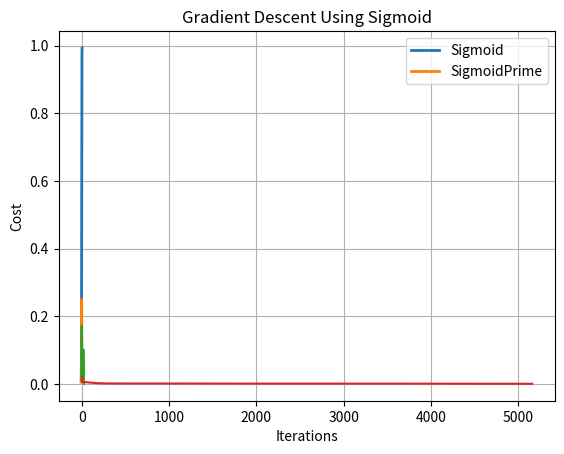

This chart was generated by the following Python code: (Note: this script raises an exception after producing the figure.)
import numpy as np
%matplotlib inline
import matplotlib.pyplot as plt


class Neural_Network(object):
    def __init__(self):
        #Define Parameters
        self.inputLayerSize = 2
        self.outputLayerSize=1
        self.hiddenLayerSize=3
        
        #Define Weights
        self.W1=np.random.rand(self.inputLayerSize,self.hiddenLayerSize)
        self.W2=np.random.rand(self.hiddenLayerSize,self.outputLayerSize)

    def forward(self,X):
        #Propagate inputs through network
        self.z2 = np.dot(X,self.W1)
        self.a2 = self.sigmoid(self.z2)
        self.z3 = np.dot(self.a2,self.W2)
        yHat = self.sigmoid(self.z3)
        return yHat
    
    def forward_ReLU(self,X):
        #Propagate inputs through network
        self.z2 = np.dot(X,self.W1)
        self.a2 = self.relu(self.z2)
        self.z3 = np.dot(self.a2,self.W2)
        yHat = self.sigmoid(self.z3)
        return yHat
    
    def sigmoid(self, z):
        #Apply Sigmoid Activation Function
        return 1/(1+np.exp(-z))
    
    def sigmoidPrime(self,z):
        #Derivative of Sigmoid Function
        return np.exp(-z)/((1+np.exp(-z))**2)
    
    def relu(self, z):
        return np.maximum(0, z)
    
    def reluPrime(self,z):
        return 1 * (z > 0)
    
    def costFunction(self, X, y):
        #Compute Cost Function with weights already stored in class
        self.yHat=self.forward(X)
        J=0.5*sum((y-self.yHat)**2)
        return J
    
    def costFunction_ReLU(self, X, y):
        #Compute Cost Function with weights already stored in class
        self.yHat=self.forward_ReLU(X)
        J=0.5*sum((y-self.yHat)**2)
        return J
    
    def costFunctionPrime(self, X, y):
        #Compute derivatives with respect to W1 and W2
        self.yHat=self.forward(X)
        delta3 = np.multiply(-(y-self.yHat),self.sigmoidPrime(self.z3))
        dJdW2=np.dot(self.a2.T,delta3)
        delta2=np.dot(delta3,self.W2.T)*self.sigmoidPrime(self.z2)
        dJdW1=np.dot(X.T,delta2)
        return dJdW1,dJdW2
    
    def costFunctionPrime_ReLU(self, X, y):
        #Compute derivatives with respect to W1 and W2
        self.yHat=self.forward_ReLU(X)
        delta3 = np.multiply(-(y-self.yHat),self.reluPrime(self.z3))
        dJdW2=np.dot(self.a2.T,delta3)
        delta2=np.dot(delta3,self.W2.T)*self.reluPrime(self.z2)
        dJdW1=np.dot(X.T,delta2)
        return dJdW1,dJdW2
    

X=np.array(([3,5],[5,1],[10,1]),dtype=float)
y=np.array(([75],[80],[93]),dtype=float)

X


y

X=X/np.amax(X,axis=0)
y=y/100

X,y


NN=Neural_Network()

yH=NN.forward(X)

yH

y

testValues=np.arange(-5,5,0.01)
plt.plot(testValues,NN.sigmoid(testValues),linewidth=2)
plt.plot(testValues, NN.sigmoidPrime(testValues),linewidth=2)
plt.grid(1)
plt.legend(['Sigmoid','SigmoidPrime'])


NN=Neural_Network()

cost1=NN.costFunction(X,y)

cost1

dJdW1,dJdW2=NN.costFunctionPrime(X,y)

dJdW1

dJdW2

scalar=1
NN.W1 = NN.W1+scalar*dJdW1
NN.W2 = NN.W2+scalar*dJdW2
cost2 = NN.costFunction(X,y)
print (cost1,cost2)

NN=Neural_Network()
scalar=3 # Learning Rate
costs=[]
index=0
while True:
    dJdW1,dJdW2=NN.costFunctionPrime_ReLU(X,y)
    NN.W1 = NN.W1-scalar*dJdW1
    NN.W2 = NN.W2-scalar*dJdW2
    cost = NN.costFunction_ReLU(X,y)
    costs.append(cost)
    if(cost<0.001): break

plt.xlabel("Iterations")
plt.ylabel("Cost")
plt.title("Gradient Descent Using ReLU")
plt.plot(costs)

NN=Neural_Network()
scalar=3 # Learning Rate
costs=[]
index=0
while True:
    dJdW1,dJdW2=NN.costFunctionPrime(X,y)
    NN.W1 = NN.W1-scalar*dJdW1
    NN.W2 = NN.W2-scalar*dJdW2
    cost = NN.costFunction(X,y)
    costs.append(cost)
    if(cost<0.001): break

plt.xlabel("Iterations")
plt.ylabel("Cost")
plt.title("Gradient Descent Using Sigmoid")

plt.plot(costs)

import matplotlib.pyplot as plt

scalar_values = [1,10,50, 100]#[0.1, 1, 3, 10]
colors = ['r', 'g', 'b', 'm']
labels = [f'scalar={s}' for s in scalar_values]

for scalar, color, label in zip(scalar_values, colors, labels):
    NN = Neural_Network() 
    costs = []
    
    while True:
        dJdW1, dJdW2 = NN.costFunctionPrime(X, y)
        NN.W1 -= scalar * dJdW1
        NN.W2 -= scalar * dJdW2
        cost = NN.costFunction(X, y)
        costs.append(cost)
        if cost < 0.002:
            break
        if iter > 100000: # It might take too long time
            break
    
    plt.plot(range(len(costs)), costs, color=color, label=label)

plt.xlabel("Iterations")
plt.ylabel("Cost")
plt.title("Learning Curve by Scalar (Learning Rate)")
plt.legend()
plt.grid(True)
plt.tight_layout()
plt.show()


import matplotlib.pyplot as plt

scalar_values = [3]#[0.1, 1, 3, 10]
colors = ['r', 'g', 'b', 'm']
labels = [f'scalar={s}' for s in scalar_values]

for scalar, color, label in zip(scalar_values, colors, labels):
    NN = Neural_Network() 
    costs = []
    iter = 0
    while True:
        dJdW1, dJdW2 = NN.costFunctionPrime_ReLU(X, y)
        NN.W1 -= scalar * dJdW1
        NN.W2 -= scalar * dJdW2
        cost = NN.costFunction_ReLU(X, y)
        costs.append(cost)
        iter = iter+1
        if cost < 0.001:
            break
        if iter > 100000: # It might take too long time
            break
    
    plt.plot(range(len(costs)), costs, color=color, label=label)

plt.xlabel("Iterations")
plt.ylabel("Cost")
plt.title("Learning Curve by Scalar (Learning Rate)")
plt.legend()
plt.grid(True)
plt.tight_layout()
plt.show()

import numpy as np
%matplotlib inline
import matplotlib.pyplot as plt


class Neural_Network_addLayer(object):
    def __init__(self):
        #Define Parameters
        self.inputLayerSize = 2
        self.outputLayerSize=1
        self.hiddenLayer1Size=3
        self.hiddenLayer2Size=10
        
        #Define Weights
        self.W1=np.random.rand(self.inputLayerSize,self.hiddenLayer1Size)
        self.W2=np.random.rand(self.hiddenLayer1Size,self.hiddenLayer2Size)
        self.W3=np.random.rand(self.hiddenLayer2Size,self.outputLayerSize)

    def forward(self,X):
        #Propagate inputs through network
        self.z2 = np.dot(X,self.W1)
        self.a2 = self.sigmoid(self.z2)
        self.z3 = np.dot(self.a2,self.W2)
        self.a3 = self.sigmoid(self.z3)
        self.z4 = np.dot(self.a3,self.W3)
        yHat = self.sigmoid(self.z4)
        return yHat
    
    def forward_ReLU(self,X):
        #Propagate inputs through network
        self.z2 = np.dot(X,self.W1)
        self.a2 = self.relu(self.z2)
        self.z3 = np.dot(self.a2,self.W2)
        self.a3 = self.relu(self.z3)
        self.z4 = np.dot(self.a3,self.W3)
        yHat = self.sigmoid(self.z4)
        return yHat
    
    def sigmoid(self, z):
        #Apply Sigmoid Activation Function
        return 1/(1+np.exp(-z))
    
    def sigmoidPrime(self,z):
        #Derivative of Sigmoid Function
        return np.exp(-z)/((1+np.exp(-z))**2)
    
    def relu(self, z):
        return np.maximum(0, z)
    
    def reluPrime(self,z):
        return 1 * (z > 0)
    
    def costFunction(self, X, y):
        #Compute Cost Function with weights already stored in class
        self.yHat=self.forward(X)
        J=0.5*sum((y-self.yHat)**2)
        return J
    
    def costFunction_ReLU(self, X, y):
        #Compute Cost Function with weights already stored in class
        self.yHat=self.forward_ReLU(X)
        J=0.5*sum((y-self.yHat)**2)
        return J
    
    def costFunctionPrime(self, X, y):
        #Compute derivatives with respect to W1 and W2
        self.yHat=self.forward(X)
        delta4 = np.multiply(-(y-self.yHat),self.sigmoidPrime(self.z4))
        dJdW3=np.dot(self.a3.T,delta4)
        delta3 = np.multiply(-(y-self.yHat),self.sigmoidPrime(self.z3))
        dJdW2=np.dot(self.a2.T,delta3)
        delta2=np.dot(delta3,self.W2.T)*self.sigmoidPrime(self.z2)
        dJdW1=np.dot(X.T,delta2)
        return dJdW1,dJdW2,dJdW3
    
    def costFunctionPrime_ReLU(self, X, y):
        #Compute derivatives with respect to W1 and W2
        self.yHat=self.forward_ReLU(X)
        delta4 = np.multiply(-(y-self.yHat),self.reluPrime(self.z4))
        dJdW3=np.dot(self.a3.T,delta4)
        delta3 = np.multiply(-(y-self.yHat),self.reluPrime(self.z3))
        dJdW2=np.dot(self.a2.T,delta3)
        delta2=np.dot(delta3,self.W2.T)*self.reluPrime(self.z2)
        dJdW1=np.dot(X.T,delta2)
        return dJdW1,dJdW2,dJdW3

NN=Neural_Network_addLayer()
scalar=0.1 # Learning Rate
costs=[]
index=0
while True:
    dJdW1,dJdW2,dJdW3=NN.costFunctionPrime_ReLU(X,y)
    NN.W1 = NN.W1-scalar*dJdW1
    NN.W2 = NN.W2-scalar*dJdW2
    NN.W3 = NN.W3-scalar*dJdW3
    cost = NN.costFunction_ReLU(X,y)
    costs.append(cost)
    index = index+1
    if(cost<0.001): break
    if(index>10000): break

plt.xlabel("Iterations")
plt.ylabel("Cost")
plt.title("Gradient Descent Using ReLU")
plt.plot(costs)

import matplotlib.pyplot as plt

scalar_values = [0.01, 0.1, 1, 3]
colors = ['r', 'g', 'b', 'm']
labels = [f'scalar={s}' for s in scalar_values]

for scalar, color, label in zip(scalar_values, colors, labels):
    NN = Neural_Network_addLayer() 
    costs = []
    iter = 0
    while True:
        dJdW1,dJdW2,dJdW3=NN.costFunctionPrime_ReLU(X,y)
        NN.W1 = NN.W1-scalar*dJdW1
        NN.W2 = NN.W2-scalar*dJdW2
        NN.W3 = NN.W3-scalar*dJdW3
        cost = NN.costFunction_ReLU(X,y)
        costs.append(cost)
        iter = iter+1
        if cost < 0.001:
            break
        if iter > 10000: 
            break
    
    plt.plot(range(len(costs)), costs, color=color, label=label)

plt.xlabel("Iterations")
plt.xscale('log')
plt.ylabel("Cost")
plt.title("Learning Curve by Scalar (Learning Rate)")
plt.legend()
plt.grid(True)
plt.tight_layout()
plt.show()